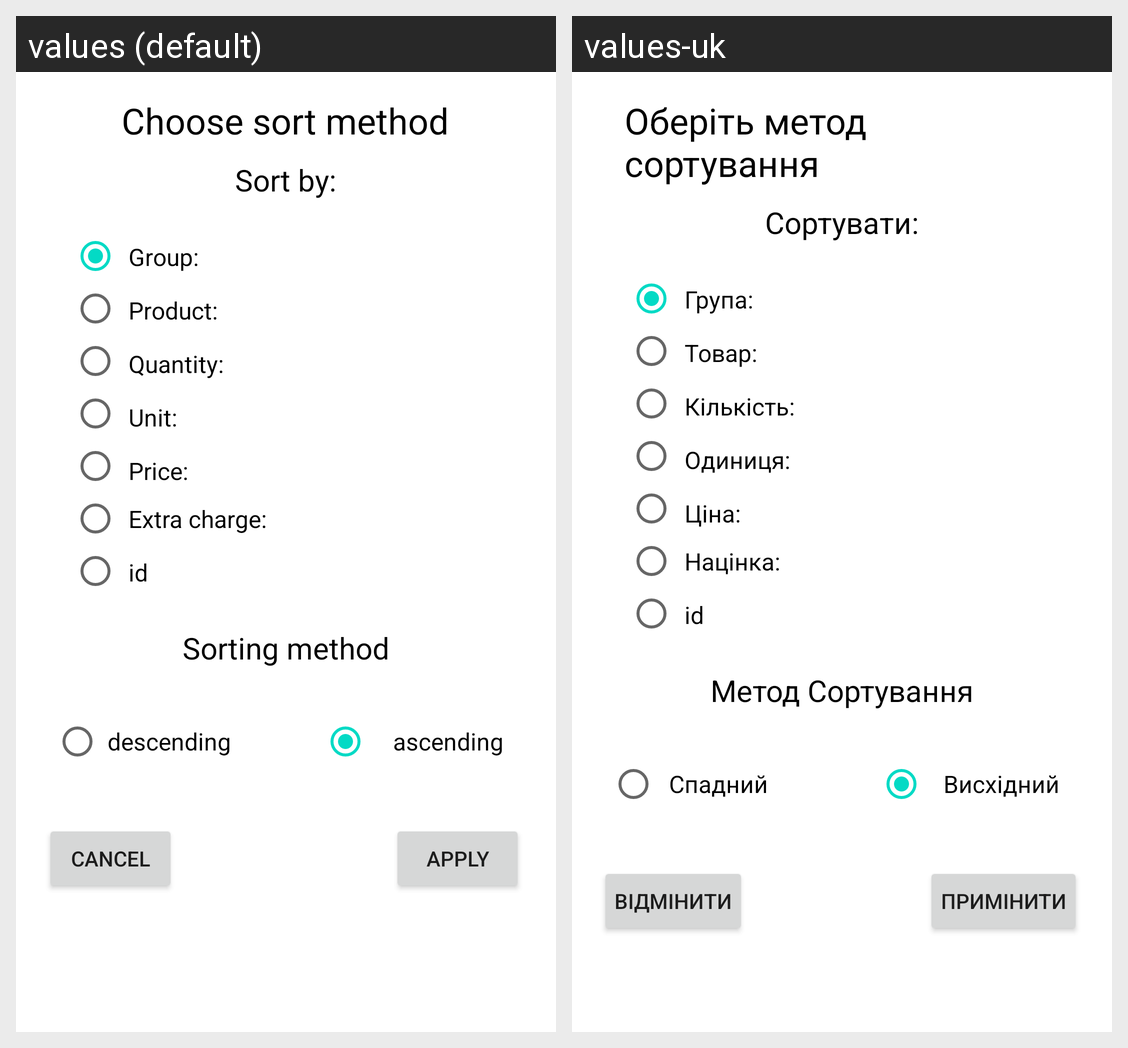

Here is an Android app screen in its default locale and in the app's own translations. Write out the translated-string differences for the strings that appear on this screen.
Android screen res/layout/dialogfragment_sort.xml rendered under 2 locales, left to right: values (default), values-uk. Device: Nexus 5 (rendered at 1080×1920; each locale shown at half size, 540×960, under a caption strip naming it); theme Theme.Exmp1.
Strings drawn on this screen, with the default value and each locale's value (text and hints the layout hard-codes, and strings that could not be matched under every locale, appear in the picture but are not listed):

choose_sort_method
  values: Choose sort method
  values-uk: Оберіть метод сортування

sort_by
  values: Sort by:
  values-uk: Сортувати:

sorting_method
  values: Sorting method
  values-uk: Метод Сортування

cancel
  values: Cancel
  values-uk: Відмінити

apply
  values: Apply
  values-uk: Примінити

group
  values: Group:
  values-uk: Група:

product
  values: Product:
  values-uk: Товар:

quantity
  values: Quantity:
  values-uk: Кількість:

unit
  values: Unit:
  values-uk: Одиниця:

price
  values: Price:
  values-uk: Ціна:

extra_charge
  values: Extra charge:
  values-uk: Націнка:

descending
  values: descending
  values-uk: Спадний

ascending
  values: ascending
  values-uk: Висхідний
